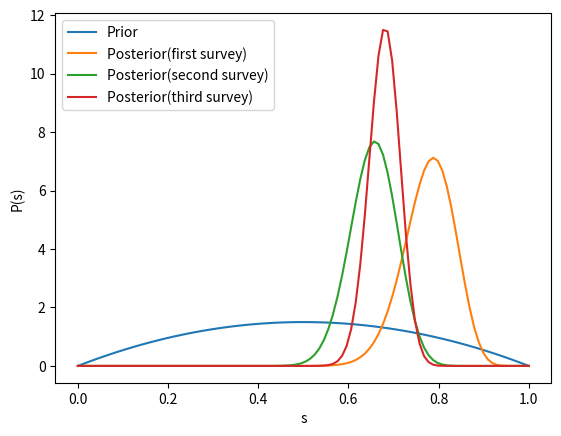

Write the Python code that produced this figure.
from scipy.stats import beta

import matplotlib.pyplot as plt
import numpy as np

fig, ax = plt.subplots(1, 1)

a, b = 2, 2

x = np.linspace(beta.ppf(0, a, b),

                beta.ppf(1, a, b), 100)

ax.plot(x, beta.pdf(x, a, b), label='Prior')

a, b = 42, 12

x = np.linspace(beta.ppf(0, a, b),

                beta.ppf(1, a, b), 100)

ax.plot(x, beta.pdf(x, a, b), label='Posterior(first survey)')

a, b = 55, 29

x = np.linspace(beta.ppf(0, a, b),

                beta.ppf(1, a, b), 100)

ax.plot(x, beta.pdf(x, a, b), label='Posterior(second survey)')

a, b = 125, 59

x = np.linspace(beta.ppf(0, a, b),

                beta.ppf(1, a, b), 100)

ax.plot(x, beta.pdf(x, a, b), label='Posterior(third survey)')

ax.set_xlabel('s')
ax.set_ylabel('P(s)')
ax.legend()
plt.show()